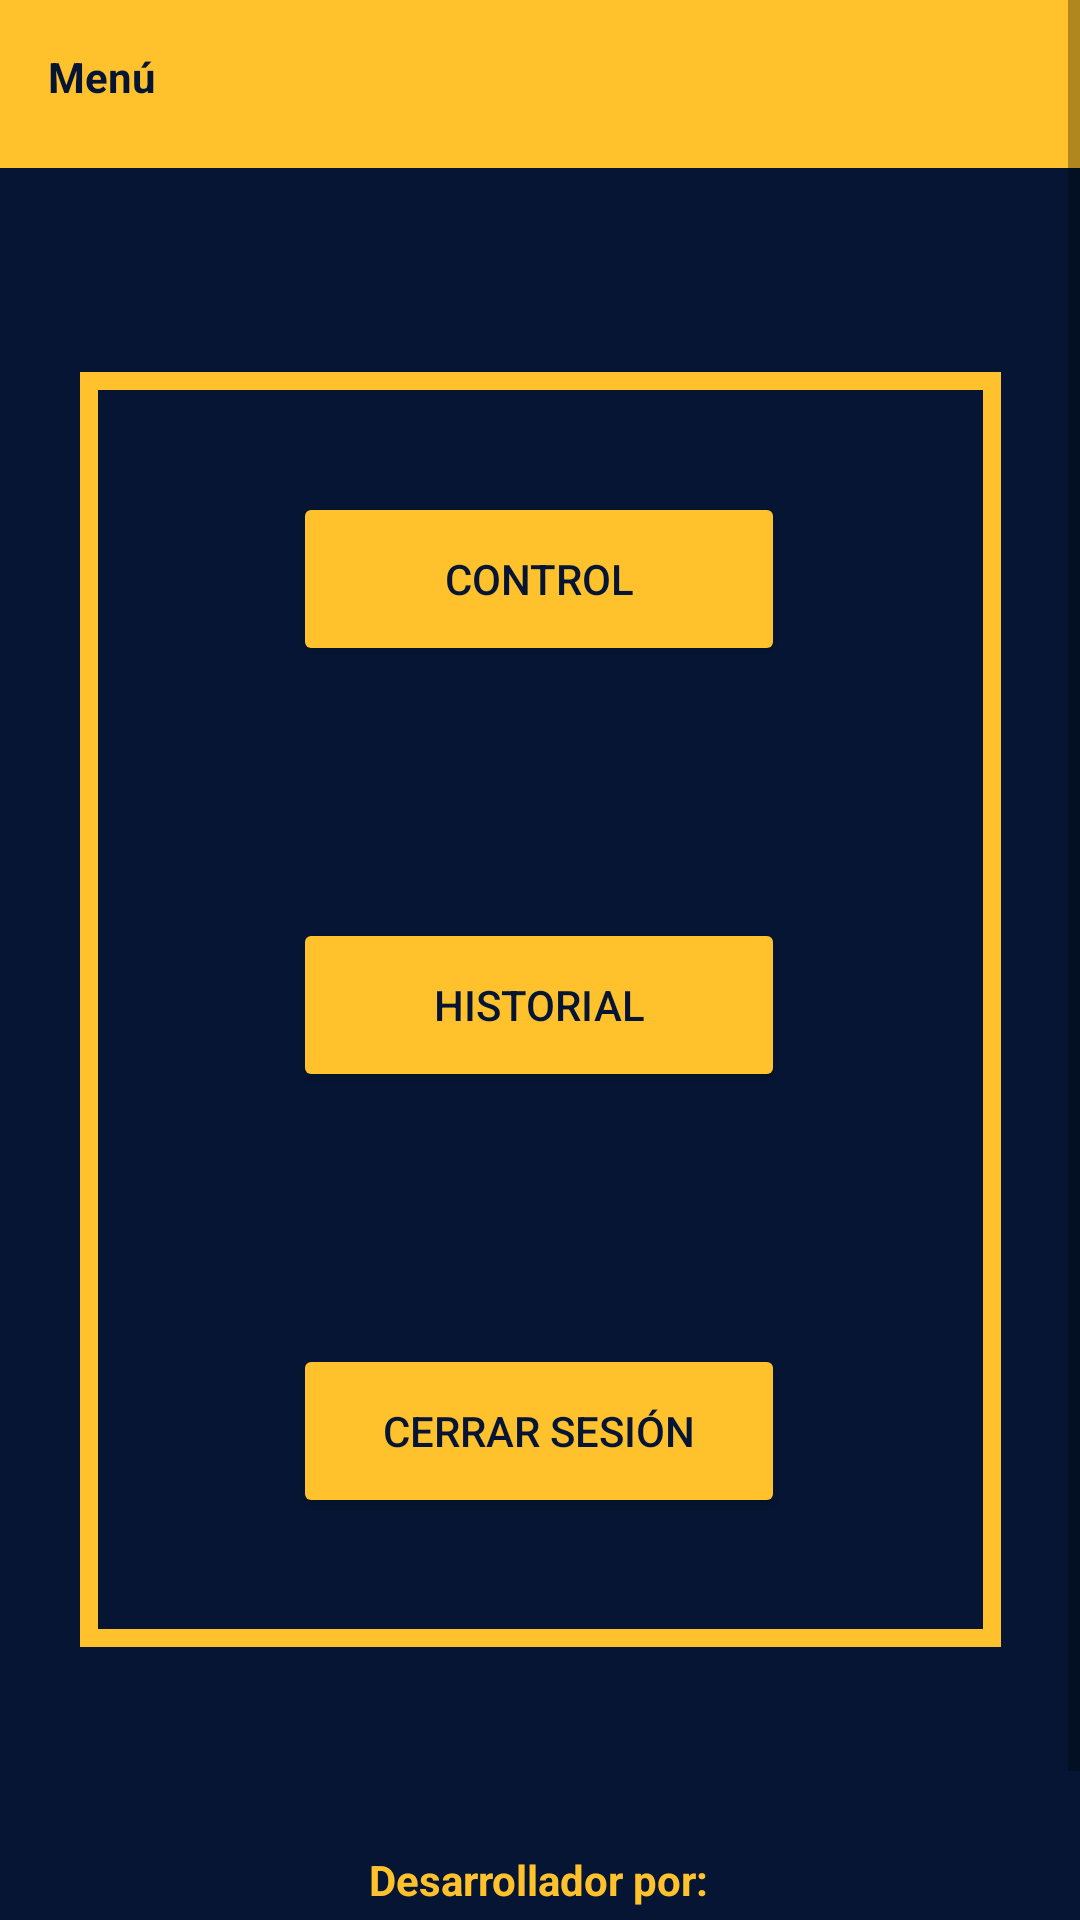

Layout XML and referenced resources for this Android screen:
<!-- AndroidManifest.xml: application theme Theme.AppCompat.Light.NoActionBar -->
<!-- res/layout/activity_menu.xml -->
<?xml version="1.0" encoding="utf-8"?>
<ScrollView
    xmlns:android="http://schemas.android.com/apk/res/android"
    xmlns:app="http://schemas.android.com/apk/res-auto"
    xmlns:tools="http://schemas.android.com/tools"
    android:layout_width="match_parent"
    android:layout_height="match_parent"
    android:background="@color/pri_blue"
    tools:context=".menu">

    <androidx.constraintlayout.widget.ConstraintLayout
        android:layout_width="match_parent"
        android:layout_height="match_parent"
        tools:context=".menu">

        <ImageView
            android:id="@+id/imageView"
            android:layout_width="307dp"
            android:layout_height="425dp"
            android:layout_marginTop="68dp"
            app:layout_constraintEnd_toEndOf="parent"
            app:layout_constraintStart_toStartOf="parent"
            app:layout_constraintTop_toBottomOf="@+id/toolbar2"
            app:srcCompat="@drawable/cubo" />

        <Button
            android:id="@+id/button3"
            android:layout_width="164dp"
            android:layout_height="58dp"
            android:layout_marginTop="84dp"
            android:text="@string/Historial"
            android:textColor="@color/pri_blue"
            android:onClick="hist"
            app:backgroundTint="@color/pri_yellow"
            app:layout_constraintEnd_toEndOf="@+id/Control"
            app:layout_constraintHorizontal_bias="0.498"
            app:layout_constraintStart_toStartOf="@+id/Control"
            app:layout_constraintTop_toBottomOf="@+id/Control" />

        <Button
            android:id="@+id/cerrar"
            android:layout_width="164dp"
            android:layout_height="58dp"
            android:layout_marginTop="84dp"
            android:text="@string/Cerrar"
            android:textColor="@color/pri_blue"
            app:backgroundTint="@color/pri_yellow"
            app:layout_constraintEnd_toEndOf="@+id/button3"
            app:layout_constraintHorizontal_bias="0.498"
            app:layout_constraintStart_toStartOf="@+id/button3"
            app:layout_constraintTop_toBottomOf="@+id/button3" />

        <Button
            android:id="@+id/Control"
            android:layout_width="164dp"
            android:layout_height="58dp"
            android:layout_marginTop="108dp"
            android:onClick="control"
            android:text="@string/Control"
            android:textColor="@color/pri_blue"
            app:backgroundTint="@color/pri_yellow"
            app:layout_constraintEnd_toEndOf="@+id/imageView"
            app:layout_constraintHorizontal_bias="0.496"
            app:layout_constraintStart_toStartOf="@+id/imageView"
            app:layout_constraintTop_toBottomOf="@+id/toolbar2" />

        <androidx.appcompat.widget.Toolbar
            android:id="@+id/toolbar2"
            android:layout_width="409dp"
            android:layout_height="wrap_content"
            android:background="@color/pri_yellow"
            android:minHeight="?attr/actionBarSize"
            android:theme="?attr/actionBarTheme"
            app:layout_constraintStart_toStartOf="parent"
            app:layout_constraintTop_toTopOf="parent" />

        <TextView
            android:id="@+id/textView2"
            android:layout_width="wrap_content"
            android:layout_height="wrap_content"
            android:layout_marginStart="16dp"
            android:layout_marginTop="16dp"
            android:text="@string/menu"
            android:textColor="@color/pri_blue"
            android:textStyle="bold"
            app:layout_constraintStart_toStartOf="parent"
            app:layout_constraintTop_toTopOf="parent"
            app:textAllCaps="false" />

        <TextView
            android:id="@+id/textView8"
            android:layout_width="wrap_content"
            android:layout_height="wrap_content"
            android:layout_marginTop="68dp"
            android:text="@string/desarrollo"
            android:textColor="@color/pri_yellow"
            android:textStyle="bold"
            app:layout_constraintEnd_toEndOf="parent"
            app:layout_constraintHorizontal_bias="0.498"
            app:layout_constraintStart_toStartOf="parent"
            app:layout_constraintTop_toBottomOf="@+id/imageView" />

        <Space
            android:layout_width="46dp"
            android:layout_height="58dp"
            app:layout_constraintEnd_toEndOf="parent"
            app:layout_constraintStart_toStartOf="parent"
            app:layout_constraintTop_toBottomOf="@+id/textView8" />

    </androidx.constraintlayout.widget.ConstraintLayout>
</ScrollView >
<!-- resources referenced by this layout -->
<resources>
  <color name="pri_blue">#051533</color>
  <color name="pri_yellow">#FFC22C</color>
  <!-- drawable cubo (drawable) -->
  <?xml version="1.0" encoding="utf-8"?>
  <shape xmlns:android="http://schemas.android.com/apk/res/android"
      android:shape="rectangle"    >
      <stroke
          android:color="@color/pri_yellow"
          android:width="6dp">
      </stroke>
  </shape>
  <string name="Cerrar">Cerrar sesión</string>
  <string name="Control">Control</string>
  <string name="Historial">Historial</string>
  <string name="desarrollo">Desarrollador por:</string>
  <string name="menu">Menú</string>
</resources>
